The GitHub repository KashyapRaparthi/Deep-Learning contains a labelled image folder "Resized_Data" with 5 categories: leopards, butterfly, chandelier, grand piano, revolver. Examples follow, each with its label.

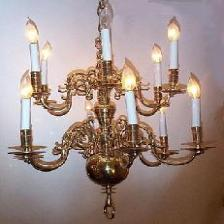
Label: chandelier

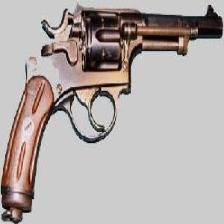
Label: revolver

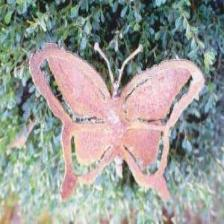
Label: butterfly

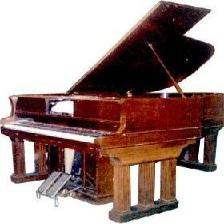
Label: grand piano

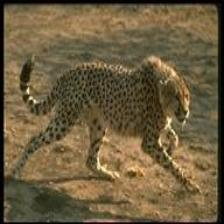
Label: leopards

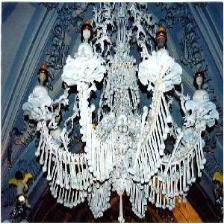
Label: chandelier
